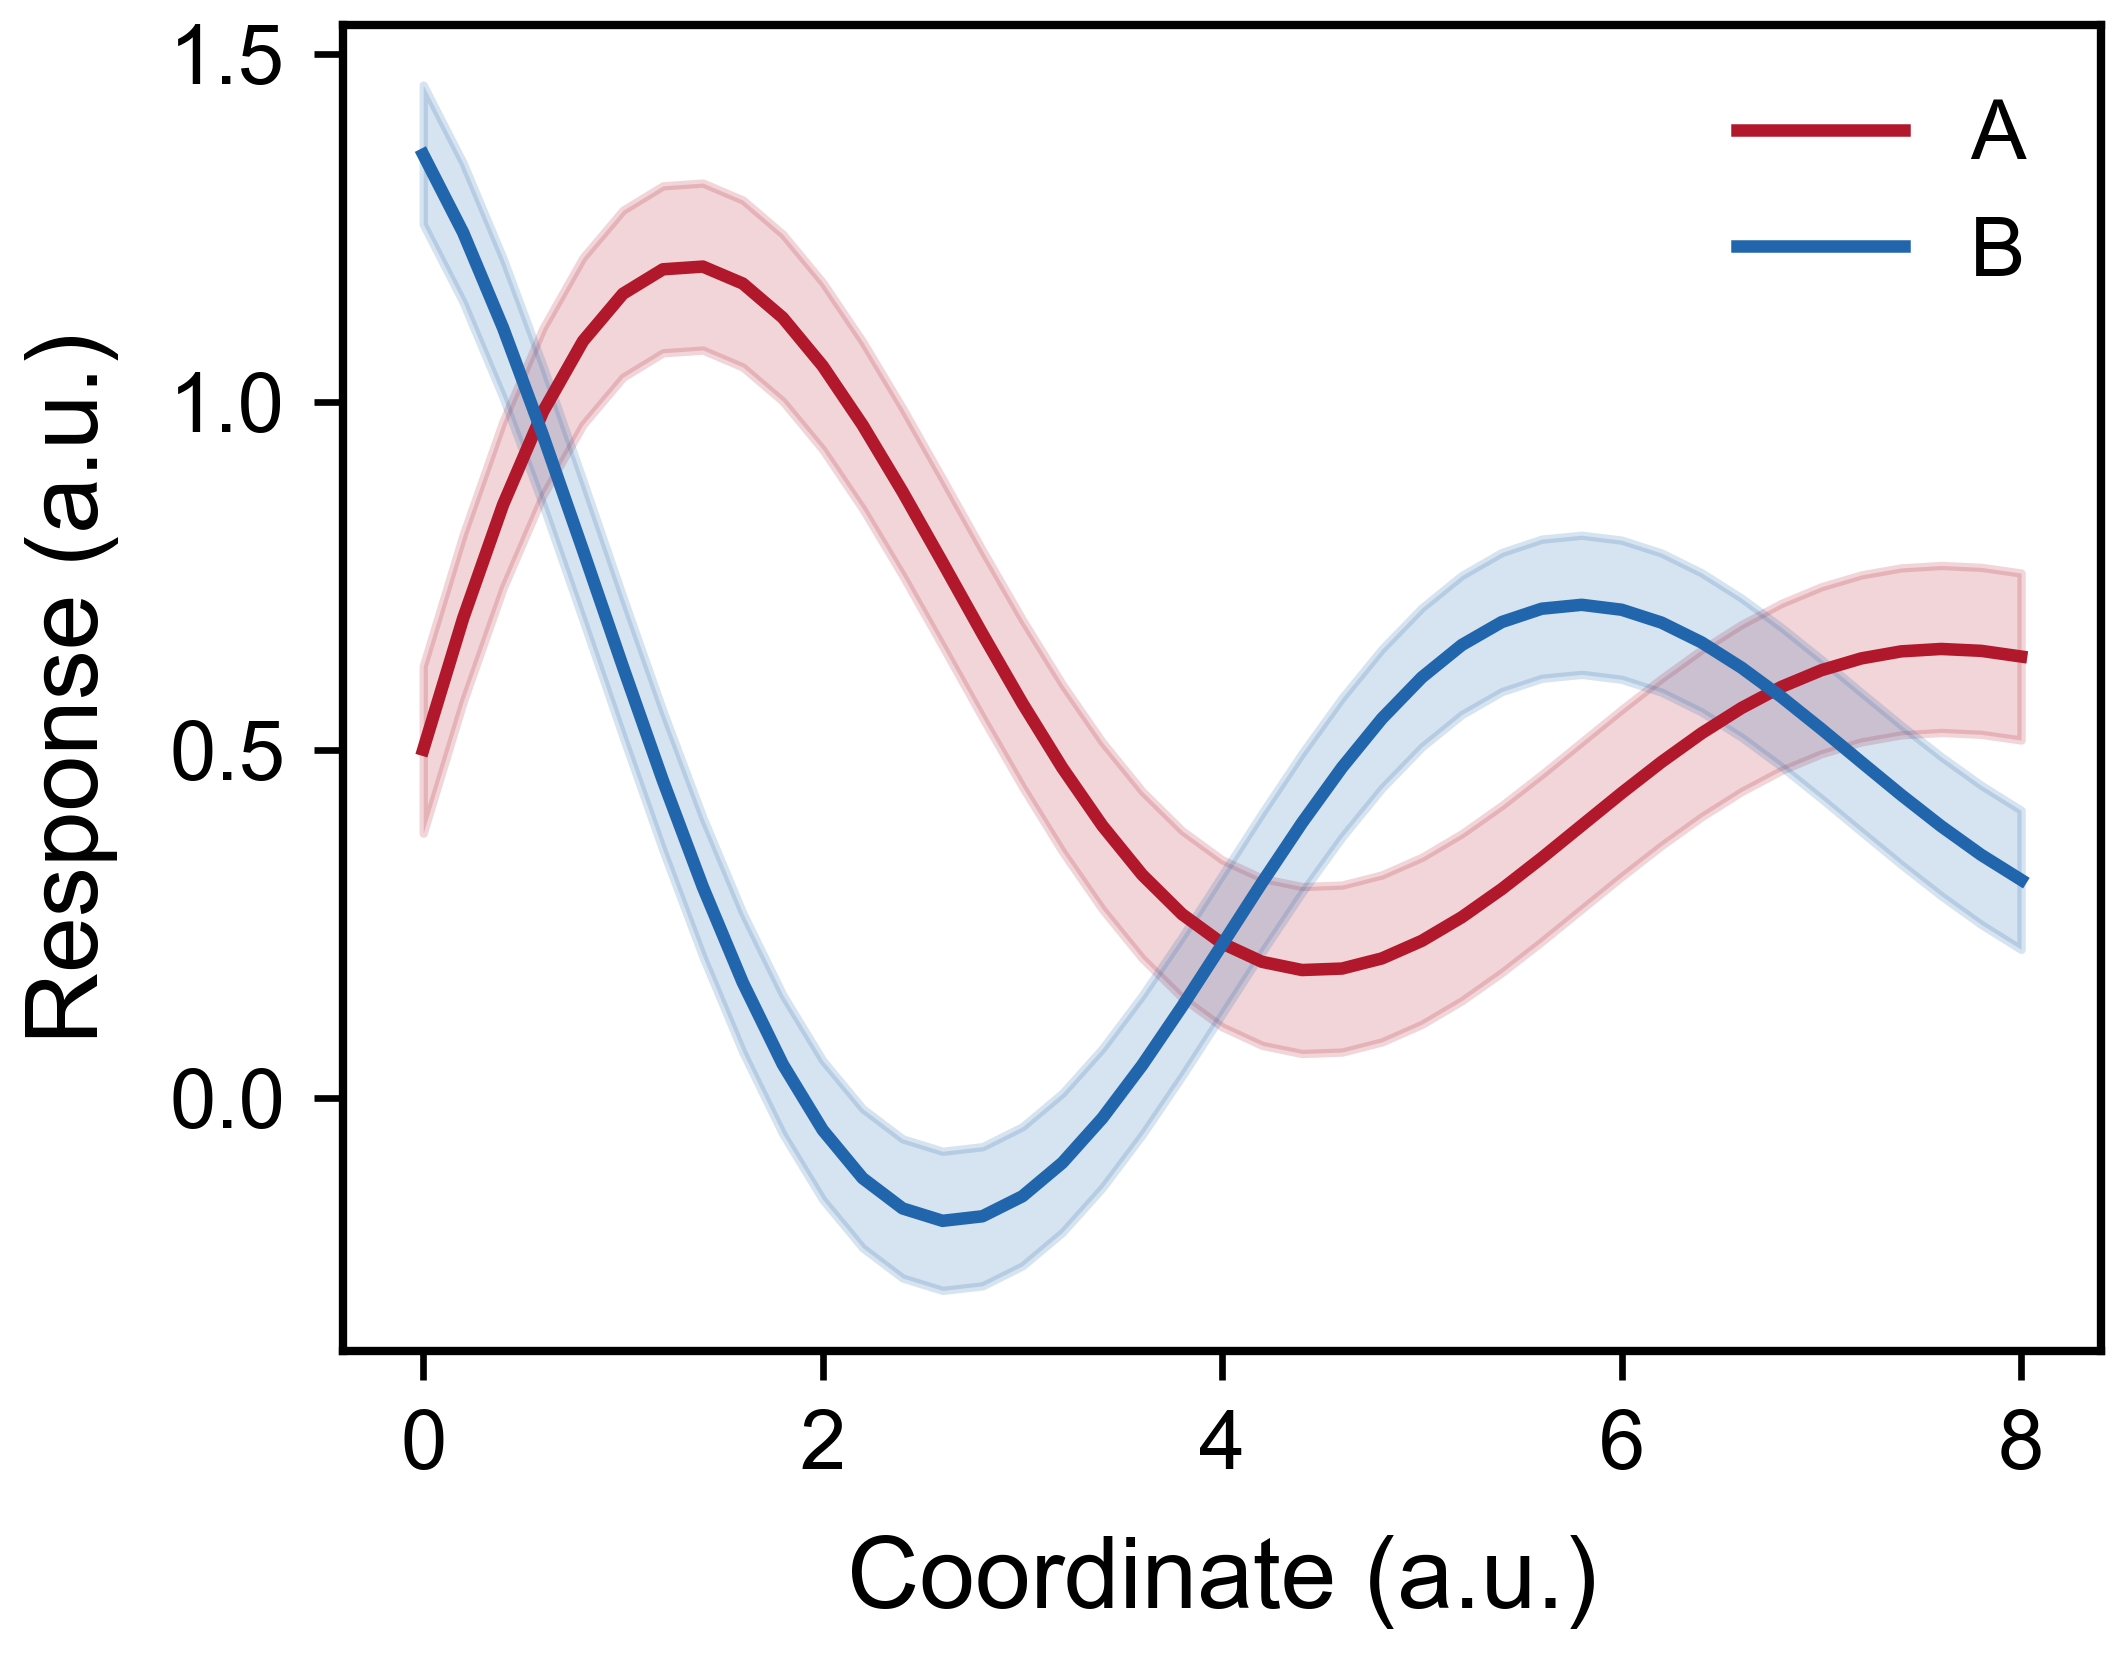

The data file committed next to this chart (first rows):
x, a, a_lower, a_upper, b, b_lower, b_upper
0, 0.5, 0.38, 0.62, 1.355, 1.255, 1.455
0.2, 0.689, 0.569, 0.809, 1.243, 1.143, 1.343
0.4, 0.8524, 0.7324, 0.9724, 1.106, 1.006, 1.206
0.6, 0.986, 0.866, 1.106, 0.9513, 0.8513, 1.051
0.8, 1.087, 0.9673, 1.207, 0.7865, 0.6865, 0.8865
1, 1.155, 1.035, 1.275, 0.619, 0.519, 0.719
1.2, 1.19, 1.07, 1.31, 0.4556, 0.3556, 0.5556
1.4, 1.194, 1.074, 1.314, 0.3026, 0.2026, 0.4026
1.6, 1.17, 1.05, 1.29, 0.1652, 0.06524, 0.2652
1.8, 1.121, 1.001, 1.241, 0.04778, -0.05222, 0.1478
2, 1.052, 0.9315, 1.172, -0.04662, -0.1466, 0.05338
2.2, 0.9665, 0.8465, 1.086, -0.116, -0.216, -0.01597
2.4, 0.8707, 0.7507, 0.9907, -0.1594, -0.2594, -0.05942
2.6, 0.7691, 0.6491, 0.8891, -0.1773, -0.2773, -0.07725
2.8, 0.6664, 0.5464, 0.7864, -0.1707, -0.2707, -0.07072
3, 0.5667, 0.4467, 0.6867, -0.1419, -0.2419, -0.04194
3.2, 0.4738, 0.3538, 0.5938, -0.09379, -0.1938, 0.006213
3.4, 0.3908, 0.2708, 0.5108, -0.02966, -0.1297, 0.07034
3.6, 0.3201, 0.2001, 0.4401, 0.04665, -0.05335, 0.1467
3.8, 0.2634, 0.1434, 0.3834, 0.1312, 0.03117, 0.2312
4, 0.2216, 0.1016, 0.3416, 0.2199, 0.1199, 0.3199
4.2, 0.195, 0.075, 0.315, 0.309, 0.209, 0.409
4.4, 0.1832, 0.06324, 0.3032, 0.3949, 0.2949, 0.4949
4.6, 0.1854, 0.06536, 0.3054, 0.4743, 0.3743, 0.5743
4.8, 0.2, 0.07996, 0.32, 0.5447, 0.4447, 0.6447
5, 0.2253, 0.1053, 0.3453, 0.6039, 0.5039, 0.7039
5.2, 0.2592, 0.1392, 0.3792, 0.6505, 0.5505, 0.7505
5.4, 0.2997, 0.1797, 0.4197, 0.6835, 0.5835, 0.7835
5.6, 0.3443, 0.2243, 0.4643, 0.7026, 0.6026, 0.8026
5.8, 0.391, 0.271, 0.511, 0.7082, 0.6082, 0.8082
6, 0.4377, 0.3177, 0.5577, 0.7012, 0.6012, 0.8012
6.2, 0.4824, 0.3624, 0.6024, 0.6826, 0.5826, 0.7826
6.4, 0.5235, 0.4035, 0.6435, 0.6542, 0.5542, 0.7542
6.6, 0.5598, 0.4398, 0.6798, 0.6179, 0.5179, 0.7179
6.8, 0.5903, 0.4703, 0.7103, 0.5757, 0.4757, 0.6757
7, 0.6142, 0.4942, 0.7342, 0.5297, 0.4297, 0.6297
7.2, 0.6312, 0.5112, 0.7512, 0.4821, 0.3821, 0.5821
7.4, 0.6413, 0.5213, 0.7613, 0.4349, 0.3349, 0.5349
7.6, 0.6448, 0.5248, 0.7648, 0.3899, 0.2899, 0.4899
7.8, 0.6421, 0.5221, 0.7621, 0.3488, 0.2488, 0.4488
8, 0.6339, 0.5139, 0.7539, 0.3129, 0.2129, 0.4129
